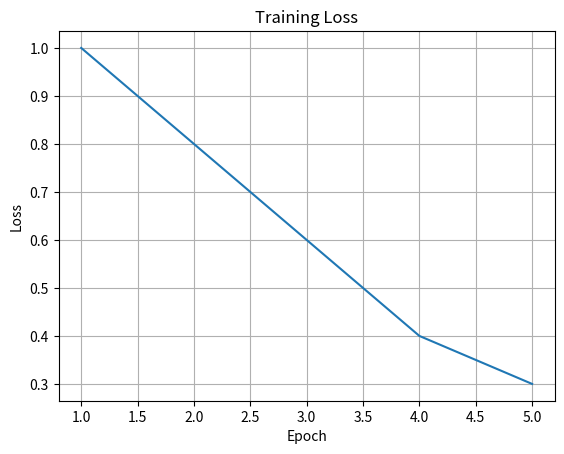

Source code (Python):
import matplotlib.pyplot as plt

epochs = [1, 2, 3, 4, 5]

loss = [1.0, 0.8, 0.6, 0.4, 0.3]

plt.plot(epochs, loss)

plt.xlabel("Epoch")
plt.ylabel("Loss")

plt.title("Training Loss")

plt.grid()

plt.savefig(
    "training_loss.png",
    dpi=300
)

plt.show()
